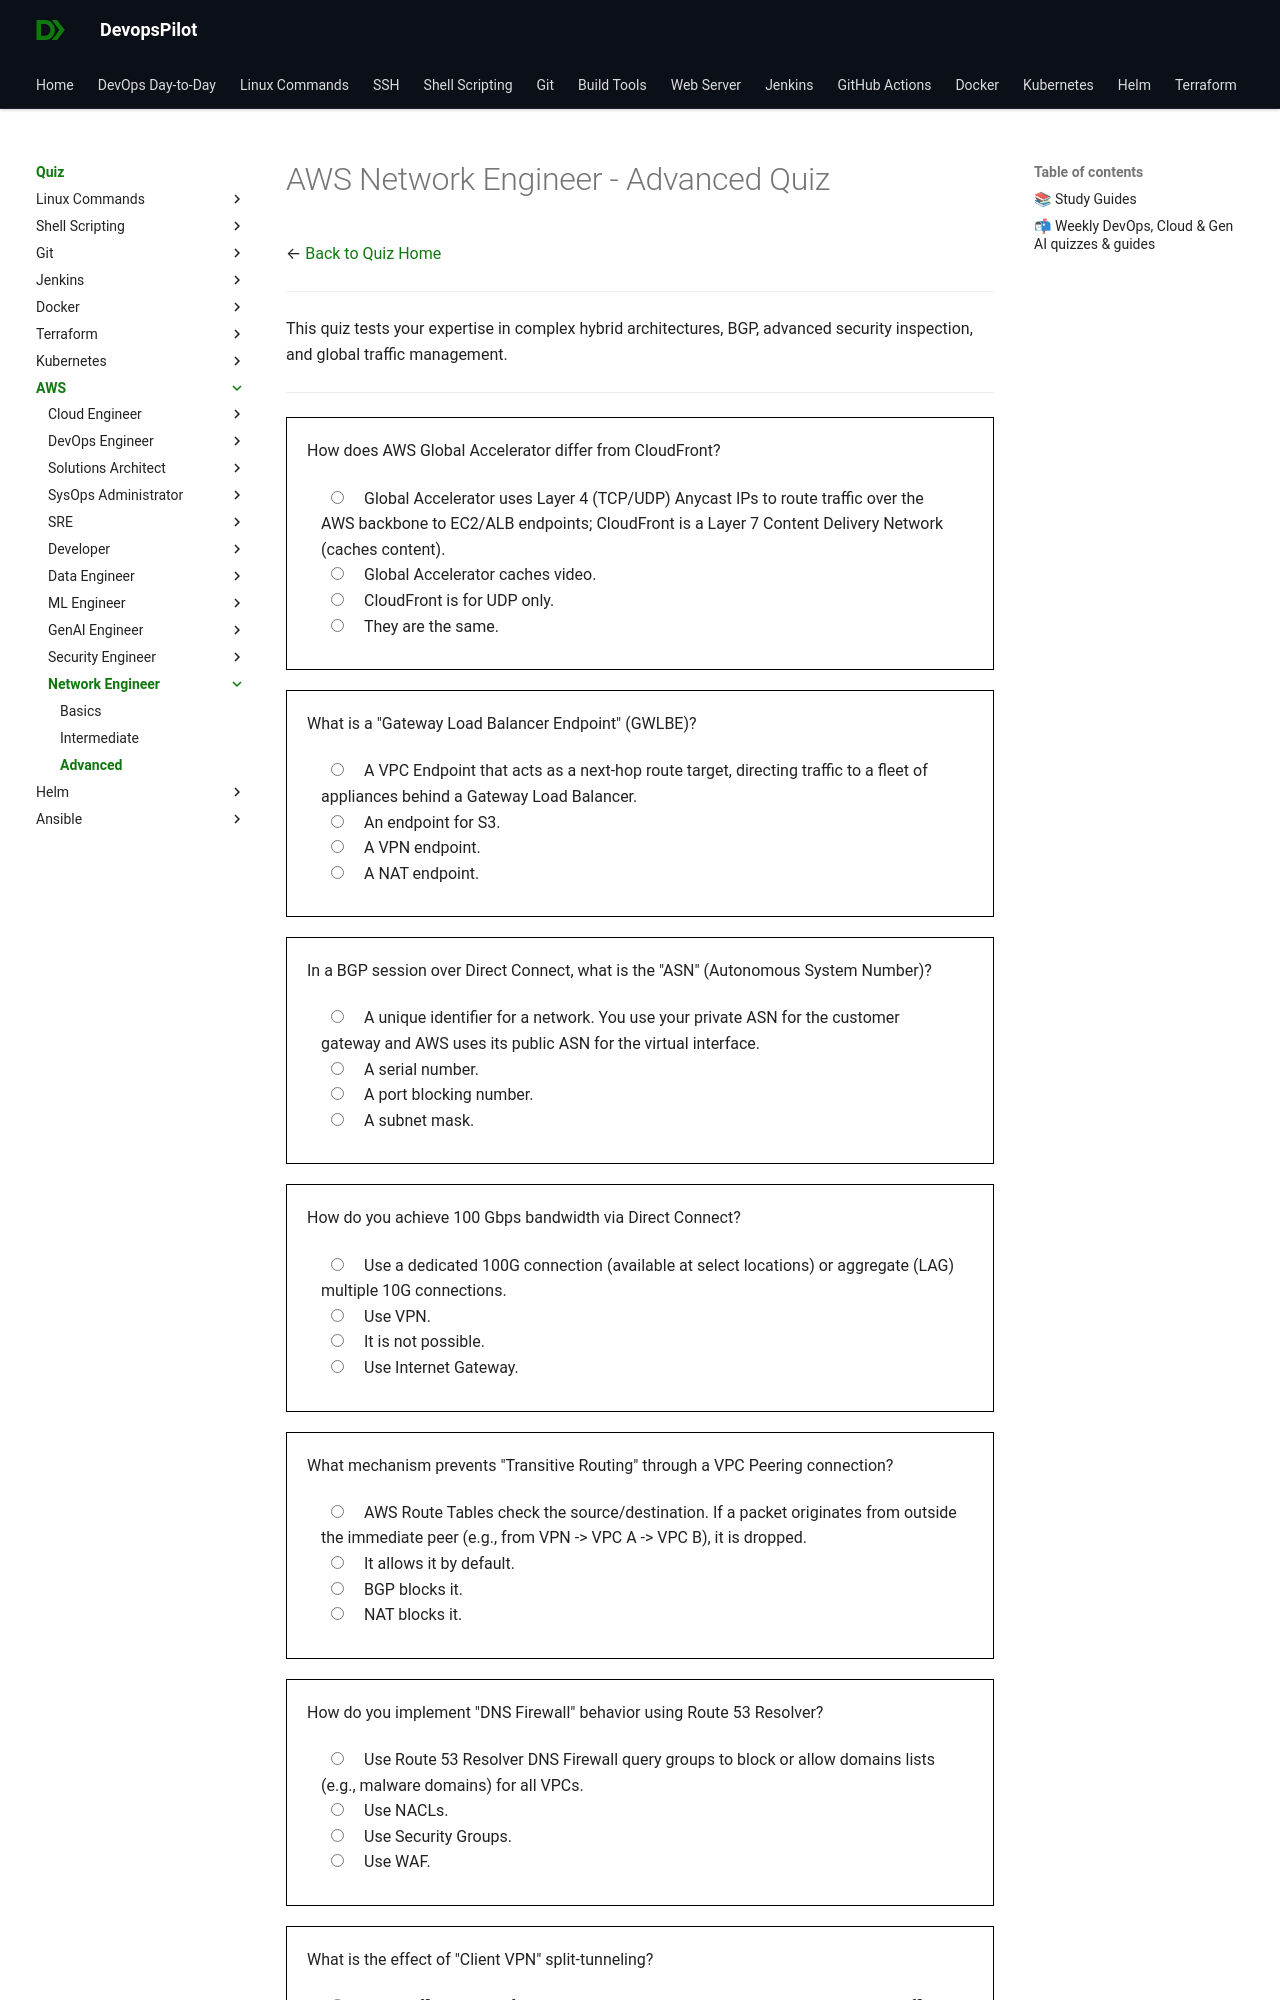

repository: devopspilot1/devopspilot1.github.io · page: quiz/aws/network-engineer/advanced/index.html · generator: mkdocs

---
title: "AWS Network Engineer Quiz – Advanced"
description: "Challenge your AWS Network Engineer expertise with advanced quiz questions focused on real-world scenarios, troubleshooting, and interview preparation."
---
